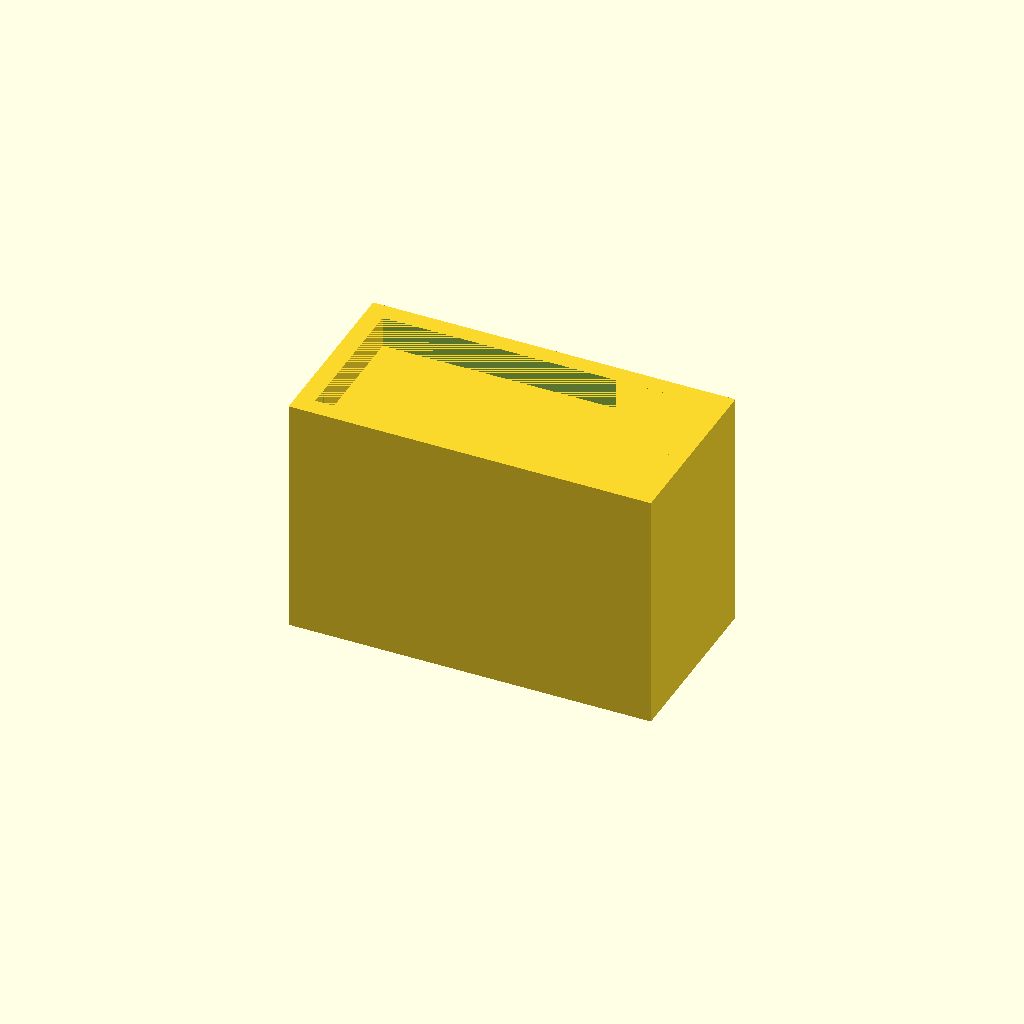
Cell 1: the model at its default parameters.
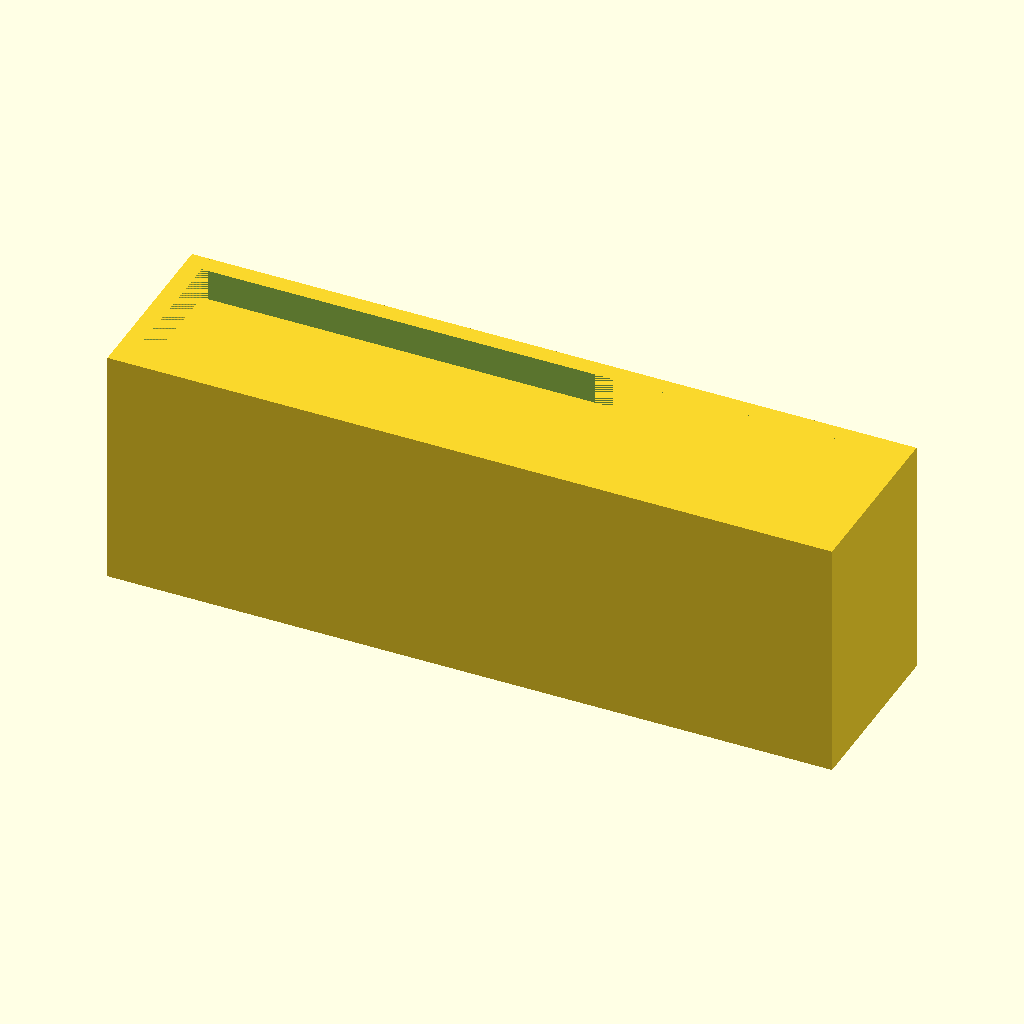
Cell 2 — outer_frame_length set to 120, the other parameters unchanged.
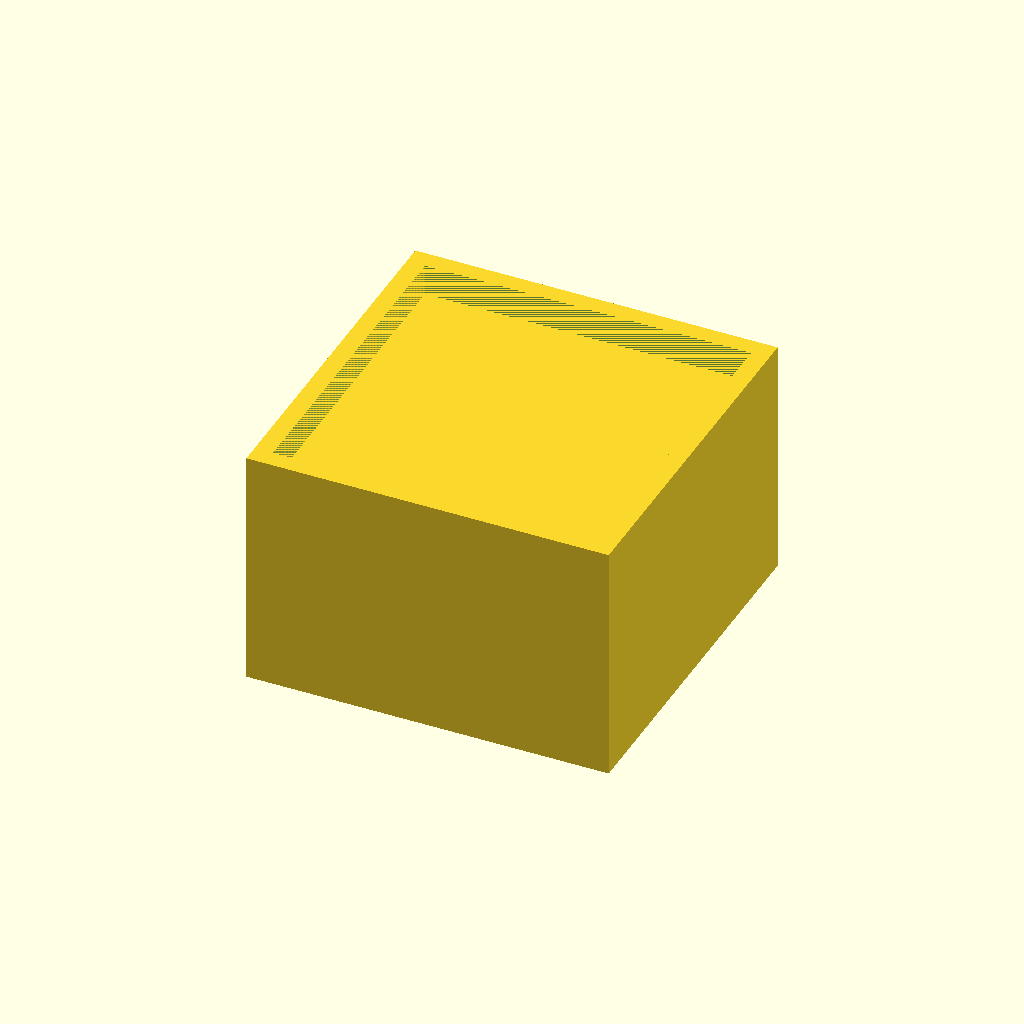
Cell 3 — outer_frame_width set to 60, the other parameters unchanged.
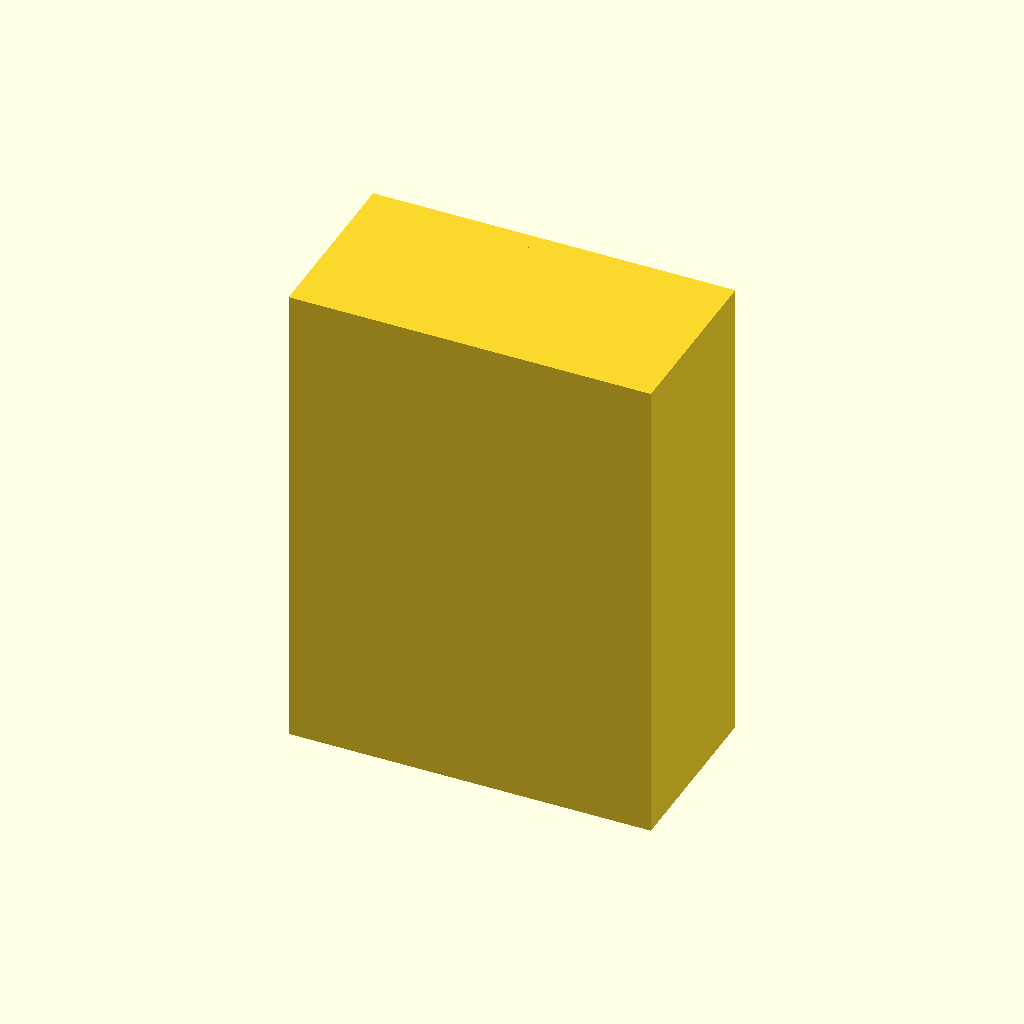
Cell 4: outer_frame_height = 80 (everything else at default).
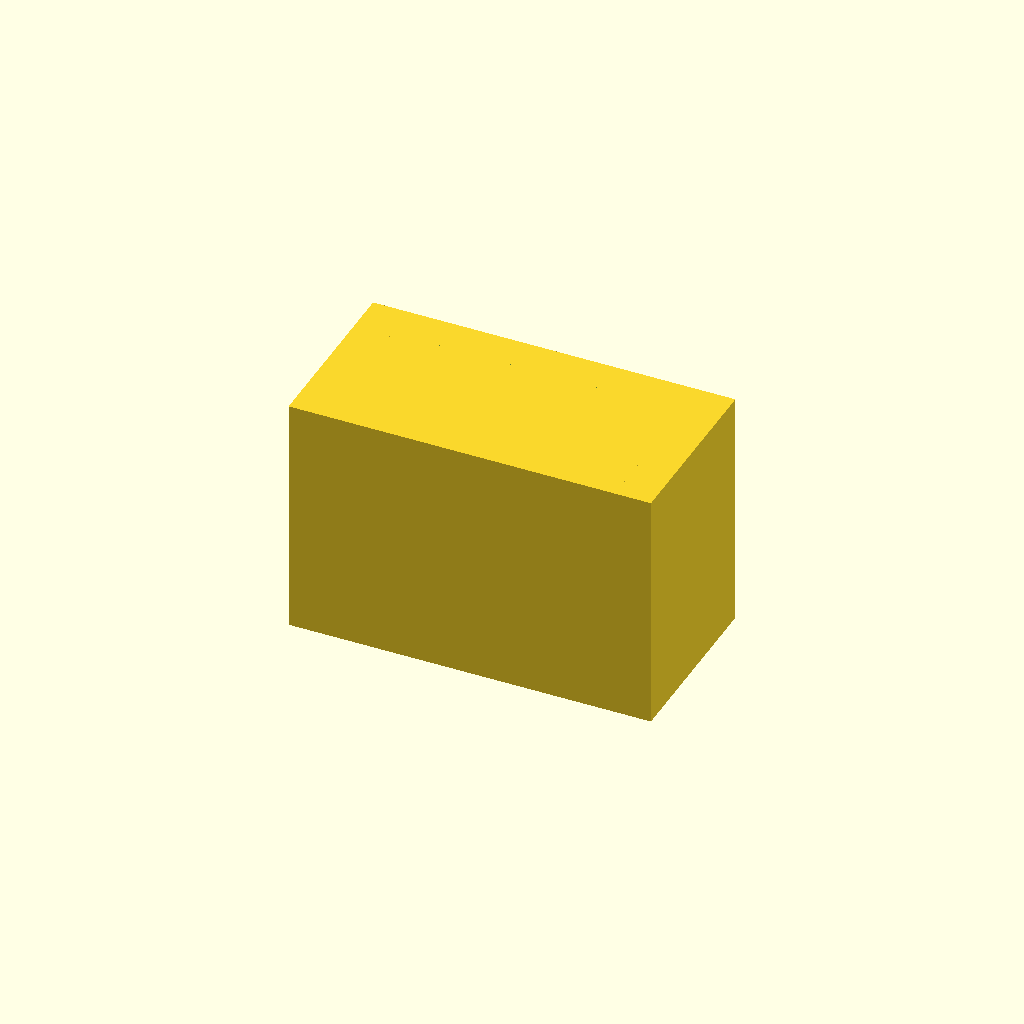
Cell 5: the same model with outer_frame_thickness = 6.
One fixed orthographic camera (rotation 55°, 0°, 25°; colour scheme Cornfield) for every cell.
Source of the model, deepcad_8037/0075/00750403/output_0/00750403.scad:

// Parameters for the model
outer_frame_length = 60;  // Length of the outer frame
outer_frame_width = 30;   // Width of the outer frame
outer_frame_height = 40;  // Height of the outer frame
outer_frame_thickness = 3; // Thickness of the outer frame walls

inner_divider_thickness = 3; // Thickness of the inner dividers
inner_divider_spacing = outer_frame_height / 3; // Spacing between dividers

side_wall_thickness = outer_frame_thickness; // Thickness of the side walls

// Module for the outer frame
module outer_frame() {
    difference() {
        // Outer block
        cube([outer_frame_length, outer_frame_width, outer_frame_height], center = true);
        // Hollowed-out inner block
        translate([0, 0, 0])
            cube([outer_frame_length - 2 * outer_frame_thickness, 
                  outer_frame_width - 2 * outer_frame_thickness, 
                  outer_frame_height], center = true);
    }
}

// Module for an inner divider
module inner_divider(position_z) {
    translate([0, 0, position_z])
        cube([outer_frame_length - 2 * outer_frame_thickness, 
              outer_frame_width - 2 * outer_frame_thickness, 
              inner_divider_thickness], center = true);
}

// Module for a side wall
module side_wall(position_x) {
    translate([position_x, 0, 0])
        cube([side_wall_thickness, 
              outer_frame_width, 
              outer_frame_height], center = true);
}

// Assemble the model
module flexible_coupling() {
    // Layer 1: Outer frame
    outer_frame();
    
    // Layer 2: Inner dividers
    inner_divider(-inner_divider_spacing);
    inner_divider(inner_divider_spacing);
    
    // Layer 3: Side walls
    side_wall(-outer_frame_length / 2 + side_wall_thickness / 2);
    side_wall(outer_frame_length / 2 - side_wall_thickness / 2);
}

// Render the model
flexible_coupling();
Parameter table extracted from the source (name, type, default, range or options):
outer_frame_length: number, default 60
outer_frame_width: number, default 30
outer_frame_height: number, default 40
outer_frame_thickness: number, default 3
inner_divider_thickness: number, default 3
